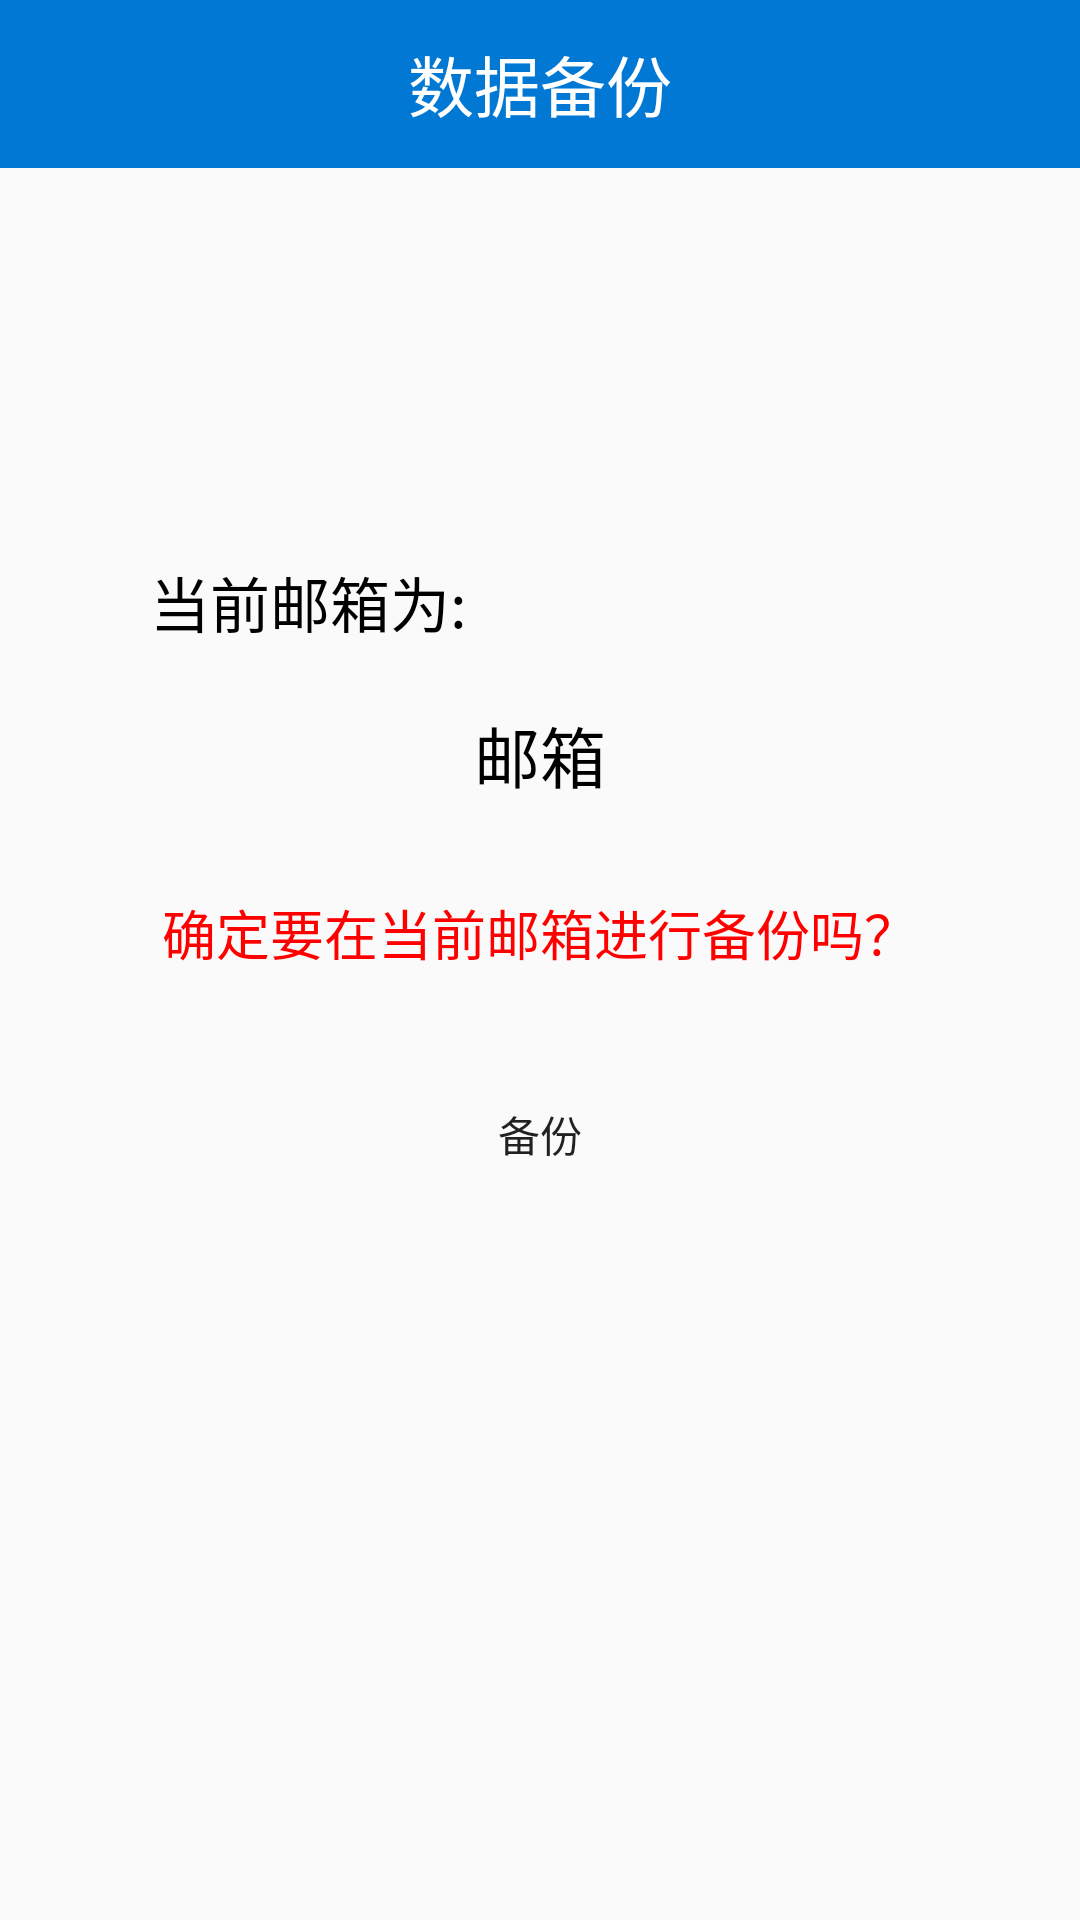

This screen was rendered from an Android layout file. Write that file and the resources it references.
<!-- AndroidManifest.xml: application theme Theme.AppCompat.SplashScreen -->
<!-- res/layout/activity_back_up.xml -->
<?xml version="1.0" encoding="utf-8"?>
<LinearLayout xmlns:android="http://schemas.android.com/apk/res/android"
    xmlns:app="http://schemas.android.com/apk/res-auto"
    xmlns:tools="http://schemas.android.com/tools"
    android:layout_width="match_parent"
    android:layout_height="match_parent"
    android:orientation="vertical"
    tools:context=".Activity_BackUp">
    <androidx.appcompat.widget.Toolbar
        android:layout_width="match_parent"
        android:layout_height="?attr/actionBarSize"
        android:background="@color/blue">

        <TextView
            android:layout_width="wrap_content"
            android:layout_height="wrap_content"
            android:layout_centerInParent="true"
            android:text="数据备份"
            android:textColor="@color/white"
            android:textSize="22sp"
            android:layout_gravity="center"/>

    </androidx.appcompat.widget.Toolbar>

    <LinearLayout
        android:layout_width="match_parent"
        android:layout_height="wrap_content"
        android:background="@drawable/round_stylebegin"
        android:orientation="vertical"
        android:padding="30dp"
        android:layout_marginTop="100dp">
        <TextView
            android:layout_width="wrap_content"
            android:layout_height="wrap_content"
            android:layout_centerInParent="true"
            android:text="当前邮箱为:"
            android:textSize="20sp"
            android:textColor="@color/black"
            android:layout_marginStart="20dp"
            android:layout_marginBottom="20dp"/>

        <TextView
            android:layout_width="wrap_content"
            android:layout_height="wrap_content"
            android:id="@+id/activity_back_up_mail"
            android:layout_centerInParent="true"
            android:text="邮箱"
            android:textSize="22sp"
            android:textColor="@color/black"
            android:layout_marginBottom="30dp"
            android:layout_gravity="center_horizontal"/>
        <TextView
            android:layout_width="wrap_content"
            android:layout_height="wrap_content"
            android:layout_centerInParent="true"
            android:text="确定要在当前邮箱进行备份吗？"
            android:textSize="18sp"
            android:textColor="#FF0000"
            android:layout_marginBottom="30dp"
            android:layout_gravity="center_horizontal"/>
        <Button
            android:layout_width="wrap_content"
            android:layout_height="wrap_content"
            android:id="@+id/activity_backup_button"
            android:text="备份"
            android:layout_gravity="center"
            android:background="@drawable/round_stylebegin"/>

    </LinearLayout>

</LinearLayout>
<!-- resources referenced by this layout -->
<resources>
  <color name="black">#FF000000</color>
  <color name="blue">#0178D4</color>
  <color name="white">#FFFFFFFF</color>
  <style name="Theme.AppCompat.SplashScreen" parent="Theme.Design.Light.NoActionBar">
          <item name="windowActionBar">false</item>
          <item name="windowNoTitle">true</item>
          
          <item name="android:windowSplashScreenBackground">@color/white</item>
          
          <item name="android:windowSplashScreenAnimatedIcon">@drawable/dagou</item>
          
  
  
  
          
  
  
  
          
          <item name="android:windowSplashScreenAnimationDuration">1000</item>
      </style>
</resources>
